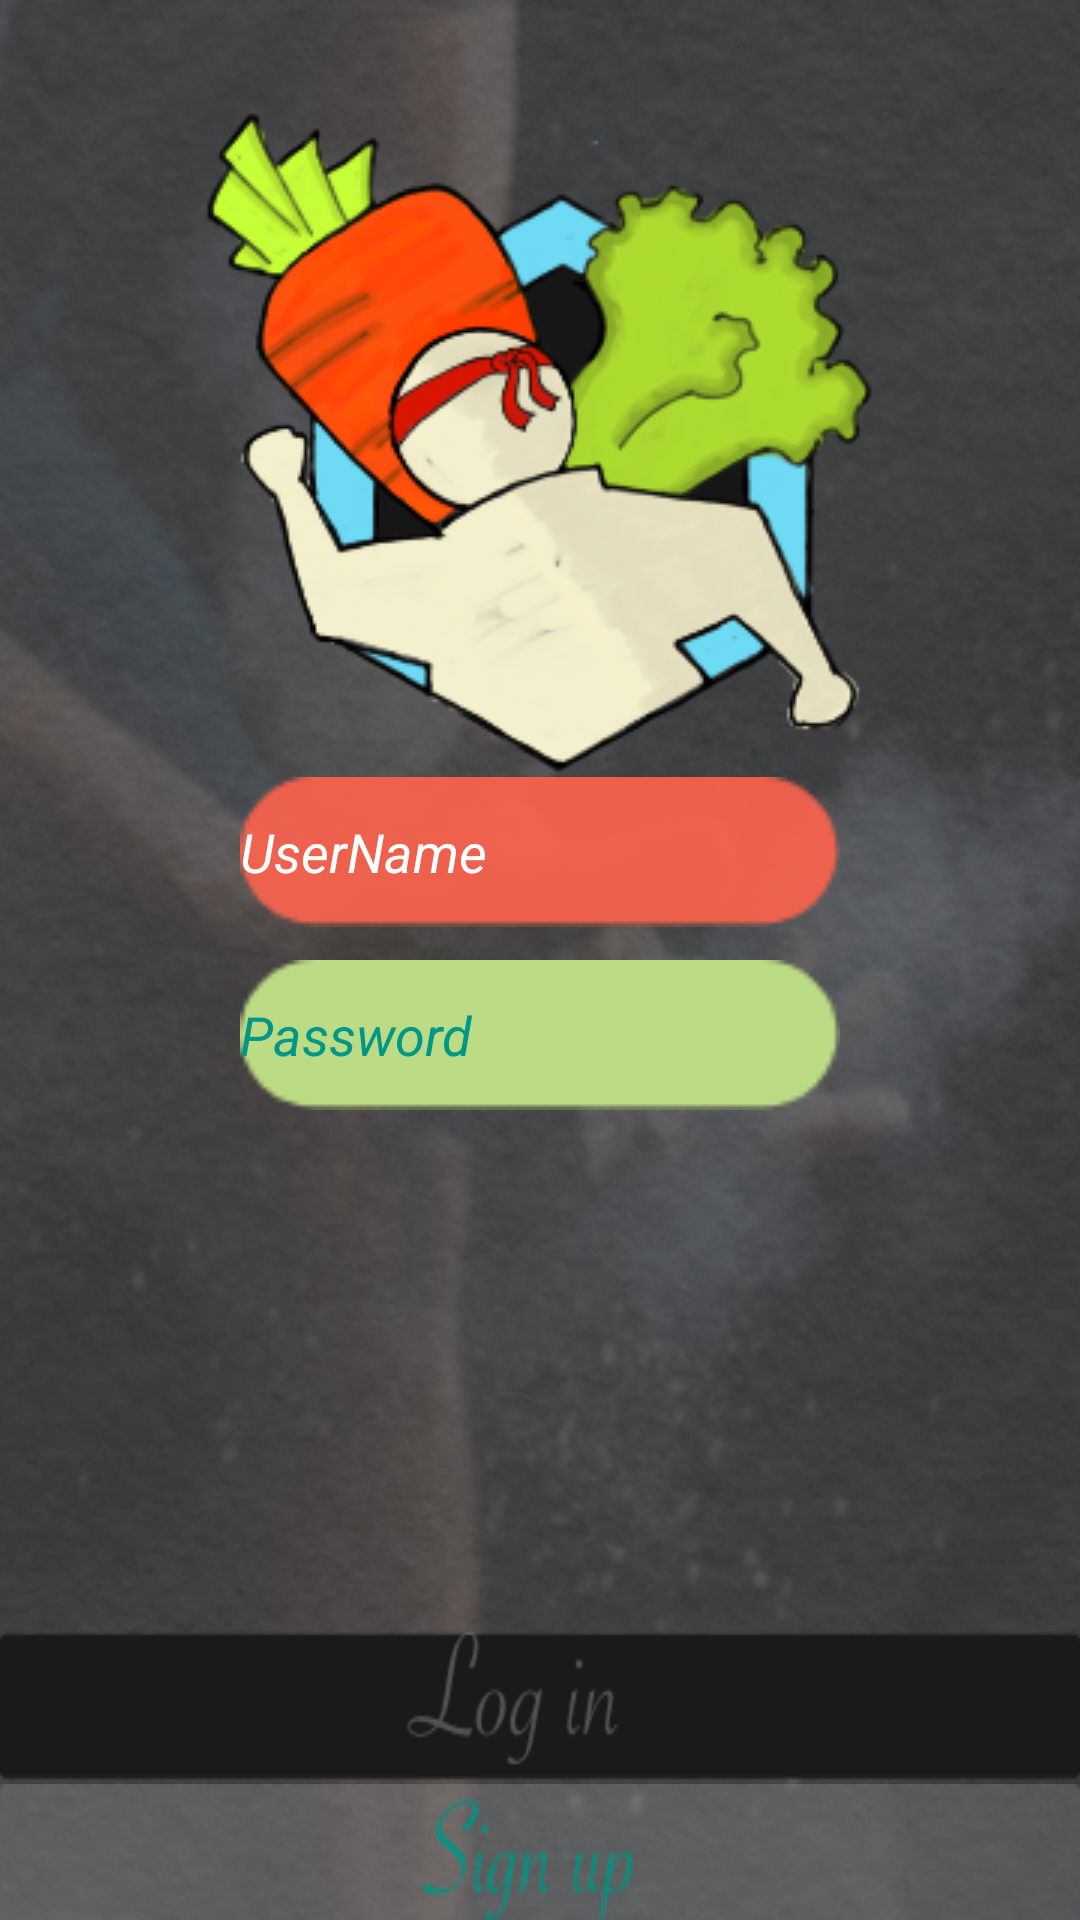

Reconstruct the res/layout file that produces this screen, plus the resources it refers to.
<!-- AndroidManifest.xml: application theme CustomActionBarTheme -->
<!-- res/layout/activity_login_activity.xml -->
<?xml version="1.0" encoding="utf-8"?>
<android.support.constraint.ConstraintLayout xmlns:android="http://schemas.android.com/apk/res/android"
    xmlns:app="http://schemas.android.com/apk/res-auto"
    xmlns:tools="http://schemas.android.com/tools"
    android:layout_width="match_parent"
    android:layout_height="match_parent"
    tools:context="com.example.android.moranlee.justgo.activity.activity.user_usage.Login">

    <RelativeLayout
        android:layout_width="fill_parent"
        android:layout_height="fill_parent"
        android:background="@drawable/splash_screen2">


        <ImageView
            android:id="@+id/imageView4"
            android:layout_width="wrap_content"
            android:layout_height="wrap_content"
            android:layout_alignParentTop="true"
            android:layout_centerHorizontal="true"
            android:layout_marginTop="35dp"
            app:srcCompat="@drawable/logo1" />

        <EditText
            android:id="@+id/username"
            android:layout_width="200dp"
            android:layout_height="50dp"
            android:layout_alignStart="@+id/password"
            android:layout_below="@+id/imageView4"
            android:background="@drawable/edit_text1"
            android:hint="UserName"
            android:inputType="text"
            android:textColor="@color/aqua"
            android:maxLines="1"
            android:textColorHint="@color/white"
            android:textStyle="italic" />

        <EditText
            android:id="@+id/password"
            android:layout_width="200dp"
            android:layout_height="50dp"
            android:layout_below="@+id/username"
            android:layout_centerHorizontal="true"
            android:layout_marginTop="11dp"
            android:background="@drawable/edit_text2"
            android:hint="Password"
            android:inputType="textPassword"
            android:textColor="@color/aqua"
            android:maxLines="1"
            android:textColorHint="@color/aqua"
            android:textStyle="italic" />

        <Button
            android:id="@+id/login"
            android:layout_width="match_parent"
            android:layout_height="wrap_content"
            android:layout_alignParentBottom="true"
            android:layout_alignParentStart="true"
            android:layout_marginBottom="35dp"
            android:background="@drawable/login0" />

        <Button
            android:id="@+id/signup"
            android:layout_width="match_parent"
            android:layout_height="60dp"
            android:layout_alignParentBottom="true"
            android:layout_alignParentStart="true"
            android:layout_marginBottom="-15dp"
            android:background="@drawable/signup" />


    </RelativeLayout>

</android.support.constraint.ConstraintLayout>
<!-- resources referenced by this layout -->
<resources>
  <color name="aqua">#009688</color>
  <color name="white">#FFFFFF</color>
  <!-- drawable edit_text1: png bitmap (drawable, 949 bytes) -->
  <!-- drawable edit_text2: png bitmap (drawable, 969 bytes) -->
  <!-- drawable login0: png bitmap (drawable, 3086 bytes) -->
  <!-- drawable logo1: png bitmap (drawable, 64586 bytes) -->
  <!-- drawable signup: png bitmap (drawable, 8111 bytes) -->
  <!-- drawable splash_screen2: png bitmap (drawable, 613173 bytes) -->
  <style name="CustomActionBarTheme" parent="@style/Theme.AppCompat.Light.DarkActionBar">
          <item name="android:actionBarStyle">@style/MyActionBar</item>
          <item name="android:actionBarTabTextStyle">@style/MyActionBarTabText</item>
          <item name="android:actionMenuTextColor">@color/rice</item>
  
          
          <item name="actionBarStyle">@style/MyActionBar</item>
          <item name="actionBarTabTextStyle">@style/MyActionBarTabText</item>
          <item name="actionMenuTextColor">@color/rice</item>
      </style>
  <style name="MyActionBar" parent="@style/Widget.AppCompat.Light.ActionBar.Solid.Inverse">
          <item name="android:background">@drawable/app_bar</item>
          <item name="android:titleTextStyle">@style/MyActionBarTitleText</item>
  
          
          <item name="background">@drawable/app_bar</item>
          <item name="titleTextStyle">@style/MyActionBarTitleText</item>
      </style>
  <style name="MyActionBarTabText" parent="@style/Widget.AppCompat.ActionBar.TabText">
          <item name="android:textColor">@color/rice</item>
      </style>
  <color name="rice">#F2EDCE</color>
  <!-- drawable app_bar: png bitmap (drawable, 8538 bytes) -->
  <style name="MyActionBarTitleText" parent="@style/TextAppearance.AppCompat.Widget.ActionBar.Title">
          <item name="android:textColor">@color/rice</item>
      </style>
</resources>
